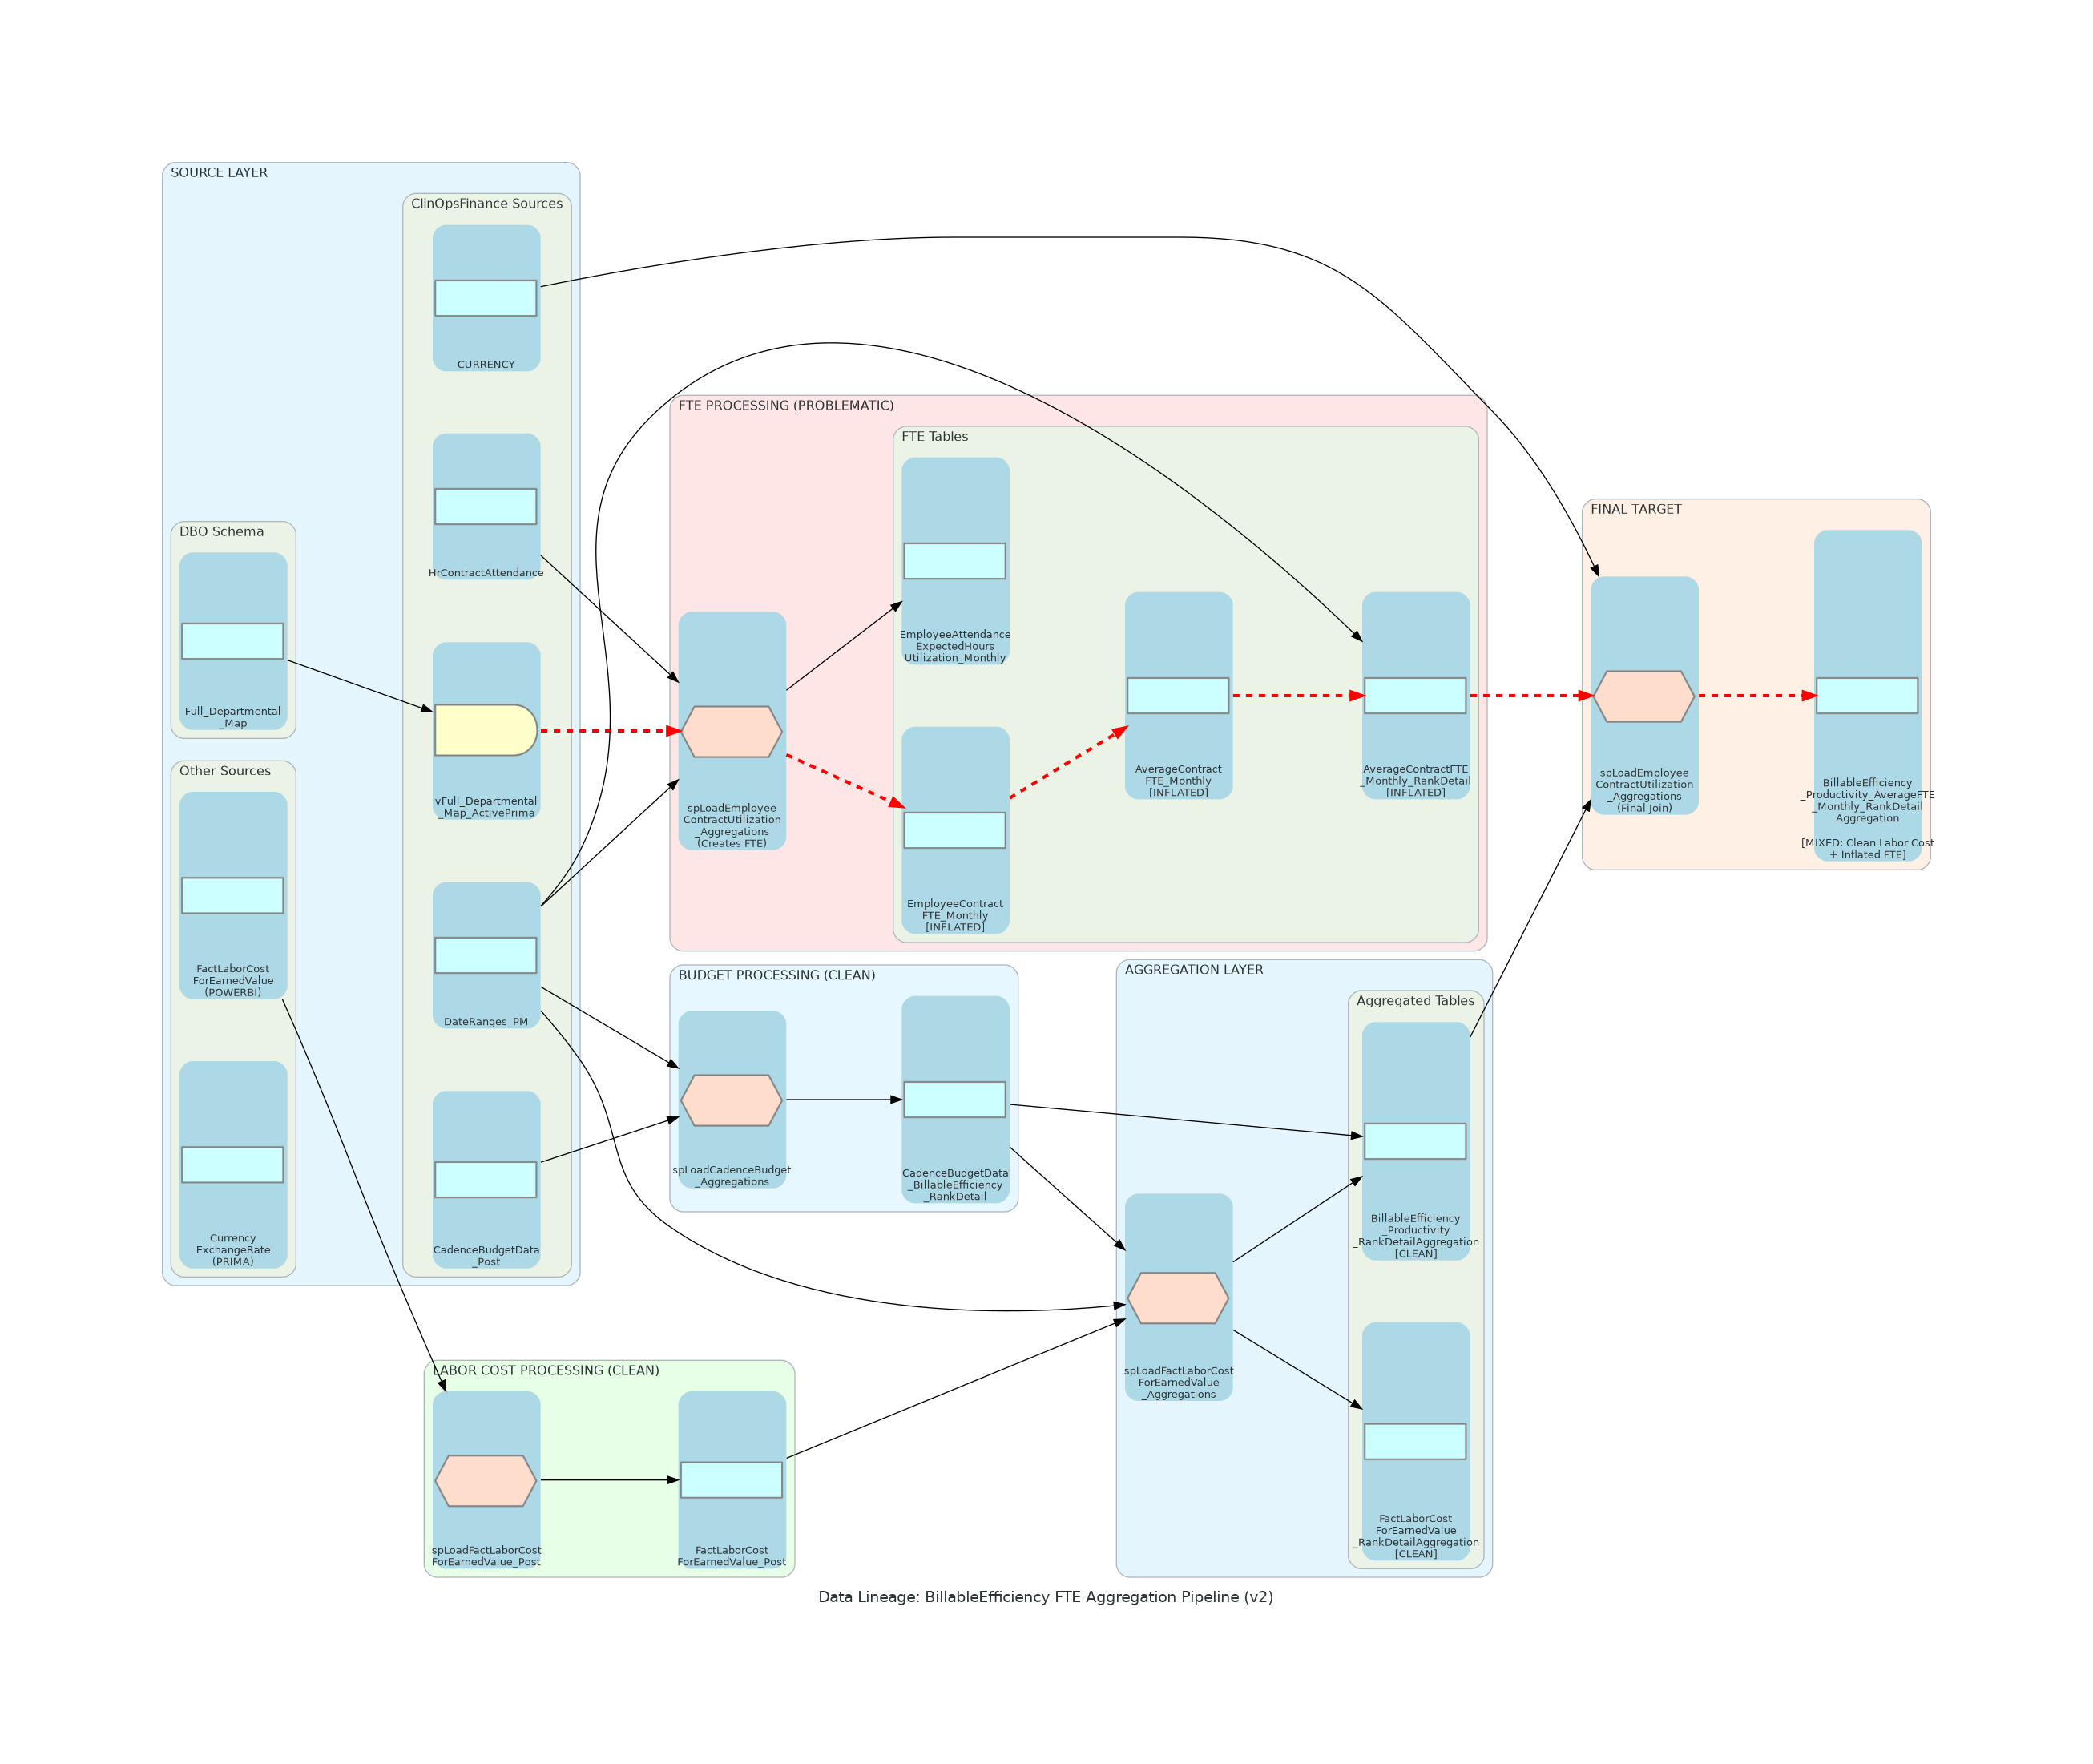

Reproduce this figure in Python.
#!/usr/bin/env python3
"""
Data Lineage Diagram: BillableEfficiency FTE Aggregation Pipeline (Version 2)
Generated: 2025-10-24
Purpose: Visualize data flow with improved layout and clear problematic flow highlighting
"""

from diagrams import Diagram, Cluster, Edge
from diagrams.programming.flowchart import Action, Delay, Preparation

# Define edge styles
normal_edge = Edge(color="black", style="solid")
problem_edge = Edge(color="red", style="dashed", penwidth="3.0")

# Graph attributes - improved spacing
graph_attr = {
    "fontsize": "14",
    "bgcolor": "white",
    "splines": "spline",  # Changed to spline for smoother curves
    "nodesep": "0.8",
    "ranksep": "1.5",
    "compound": "true",
}

node_attr = {
    "fontsize": "10",
    "shape": "box",
    "style": "rounded,filled",
    "fillcolor": "lightblue",
    "margin": "0.2",
}

edge_attr = {
    "fontsize": "9",
}

with Diagram(
    "Data Lineage: BillableEfficiency FTE Aggregation Pipeline (v2)",
    show=False,
    direction="LR",
    filename="billable_efficiency_fte_lineage_v2",
    graph_attr=graph_attr,
    node_attr=node_attr,
    edge_attr=edge_attr,
):

    # SOURCE LAYER - Separated by schema
    with Cluster("SOURCE LAYER"):

        with Cluster("DBO Schema"):
            full_dept_map = Action("Full_Departmental\n_Map")

        with Cluster("ClinOpsFinance Sources"):
            hr_contract = Action("HrContractAttendance")
            dept_map_view = Delay("vFull_Departmental\n_Map_ActivePrima")
            dateranges = Action("DateRanges_PM")
            currency = Action("CURRENCY")
            cadence_budget_post = Action("CadenceBudgetData\n_Post")

        with Cluster("Other Sources"):
            fact_labor_powerbi = Action("FactLaborCost\nForEarnedValue\n(POWERBI)")
            currency_rate = Action("Currency\nExchangeRate\n(PRIMA)")

    # TRANSFORMATION LAYER 1: FTE Processing (PROBLEMATIC PATH)
    with Cluster("FTE PROCESSING (PROBLEMATIC)", graph_attr={"bgcolor": "#ffe6e6"}):
        sp_emp_util_1 = Preparation("spLoadEmployee\nContractUtilization\n_Aggregations\n(Creates FTE)")

        with Cluster("FTE Tables"):
            emp_attendance = Action("EmployeeAttendance\nExpectedHours\nUtilization_Monthly")
            emp_fte_monthly = Action("EmployeeContract\nFTE_Monthly\n[INFLATED]")
            avg_fte_monthly = Action("AverageContract\nFTE_Monthly\n[INFLATED]")
            avg_fte_rank = Action("AverageContractFTE\n_Monthly_RankDetail\n[INFLATED]")

    # TRANSFORMATION LAYER 2: Labor Cost (CLEAN PATH)
    with Cluster("LABOR COST PROCESSING (CLEAN)", graph_attr={"bgcolor": "#e6ffe6"}):
        sp_labor_post = Preparation("spLoadFactLaborCost\nForEarnedValue_Post")
        fact_labor_post = Action("FactLaborCost\nForEarnedValue_Post")

    # TRANSFORMATION LAYER 3: Budget Processing (CLEAN PATH)
    with Cluster("BUDGET PROCESSING (CLEAN)", graph_attr={"bgcolor": "#e6f7ff"}):
        sp_budget_agg = Preparation("spLoadCadenceBudget\n_Aggregations")
        budget_rank = Action("CadenceBudgetData\n_BillableEfficiency\n_RankDetail")

    # AGGREGATION LAYER 4
    with Cluster("AGGREGATION LAYER"):
        sp_labor_agg = Preparation("spLoadFactLaborCost\nForEarnedValue\n_Aggregations")

        with Cluster("Aggregated Tables"):
            fact_labor_rank = Action("FactLaborCost\nForEarnedValue\n_RankDetailAggregation\n[CLEAN]")
            billable_prod_rank = Action("BillableEfficiency\n_Productivity\n_RankDetailAggregation\n[CLEAN]")

    # FINAL LAYER
    with Cluster("FINAL TARGET", graph_attr={"bgcolor": "#fff0e6"}):
        sp_emp_util_2 = Preparation("spLoadEmployee\nContractUtilization\n_Aggregations\n(Final Join)")
        final_target = Action("BillableEfficiency\n_Productivity_AverageFTE\n_Monthly_RankDetail\nAggregation\n\n[MIXED: Clean Labor Cost\n+ Inflated FTE]")

    # DEFINE RELATIONSHIPS - Clean sources to department mapping
    full_dept_map >> normal_edge >> dept_map_view

    # PROBLEMATIC PATH: Department mapping to FTE processing
    hr_contract >> normal_edge >> sp_emp_util_1
    dept_map_view >> problem_edge >> sp_emp_util_1  # ROOT CAUSE: 1:M mapping without division
    dateranges >> normal_edge >> sp_emp_util_1

    # FTE processing internal flow (carries inflation forward)
    sp_emp_util_1 >> normal_edge >> emp_attendance
    sp_emp_util_1 >> problem_edge >> emp_fte_monthly  # Creates inflated FTE values
    emp_fte_monthly >> problem_edge >> avg_fte_monthly
    avg_fte_monthly >> problem_edge >> avg_fte_rank
    dateranges >> normal_edge >> avg_fte_rank

    # CLEAN PATH: Labor Cost processing
    fact_labor_powerbi >> normal_edge >> sp_labor_post
    sp_labor_post >> normal_edge >> fact_labor_post

    # CLEAN PATH: Budget processing
    cadence_budget_post >> normal_edge >> sp_budget_agg
    dateranges >> normal_edge >> sp_budget_agg
    sp_budget_agg >> normal_edge >> budget_rank

    # Aggregation layer (clean sources)
    fact_labor_post >> normal_edge >> sp_labor_agg
    dateranges >> normal_edge >> sp_labor_agg
    budget_rank >> normal_edge >> sp_labor_agg
    sp_labor_agg >> normal_edge >> fact_labor_rank
    sp_labor_agg >> normal_edge >> billable_prod_rank
    budget_rank >> normal_edge >> billable_prod_rank

    # Final join: Clean data + Inflated FTE
    billable_prod_rank >> normal_edge >> sp_emp_util_2  # Clean labor cost
    avg_fte_rank >> problem_edge >> sp_emp_util_2  # Inflated FTE values
    currency >> normal_edge >> sp_emp_util_2
    sp_emp_util_2 >> problem_edge >> final_target  # Final table contains mixed data

print("Diagram v2 generated successfully!")
print("Output file: billable_efficiency_fte_lineage_v2.png")
